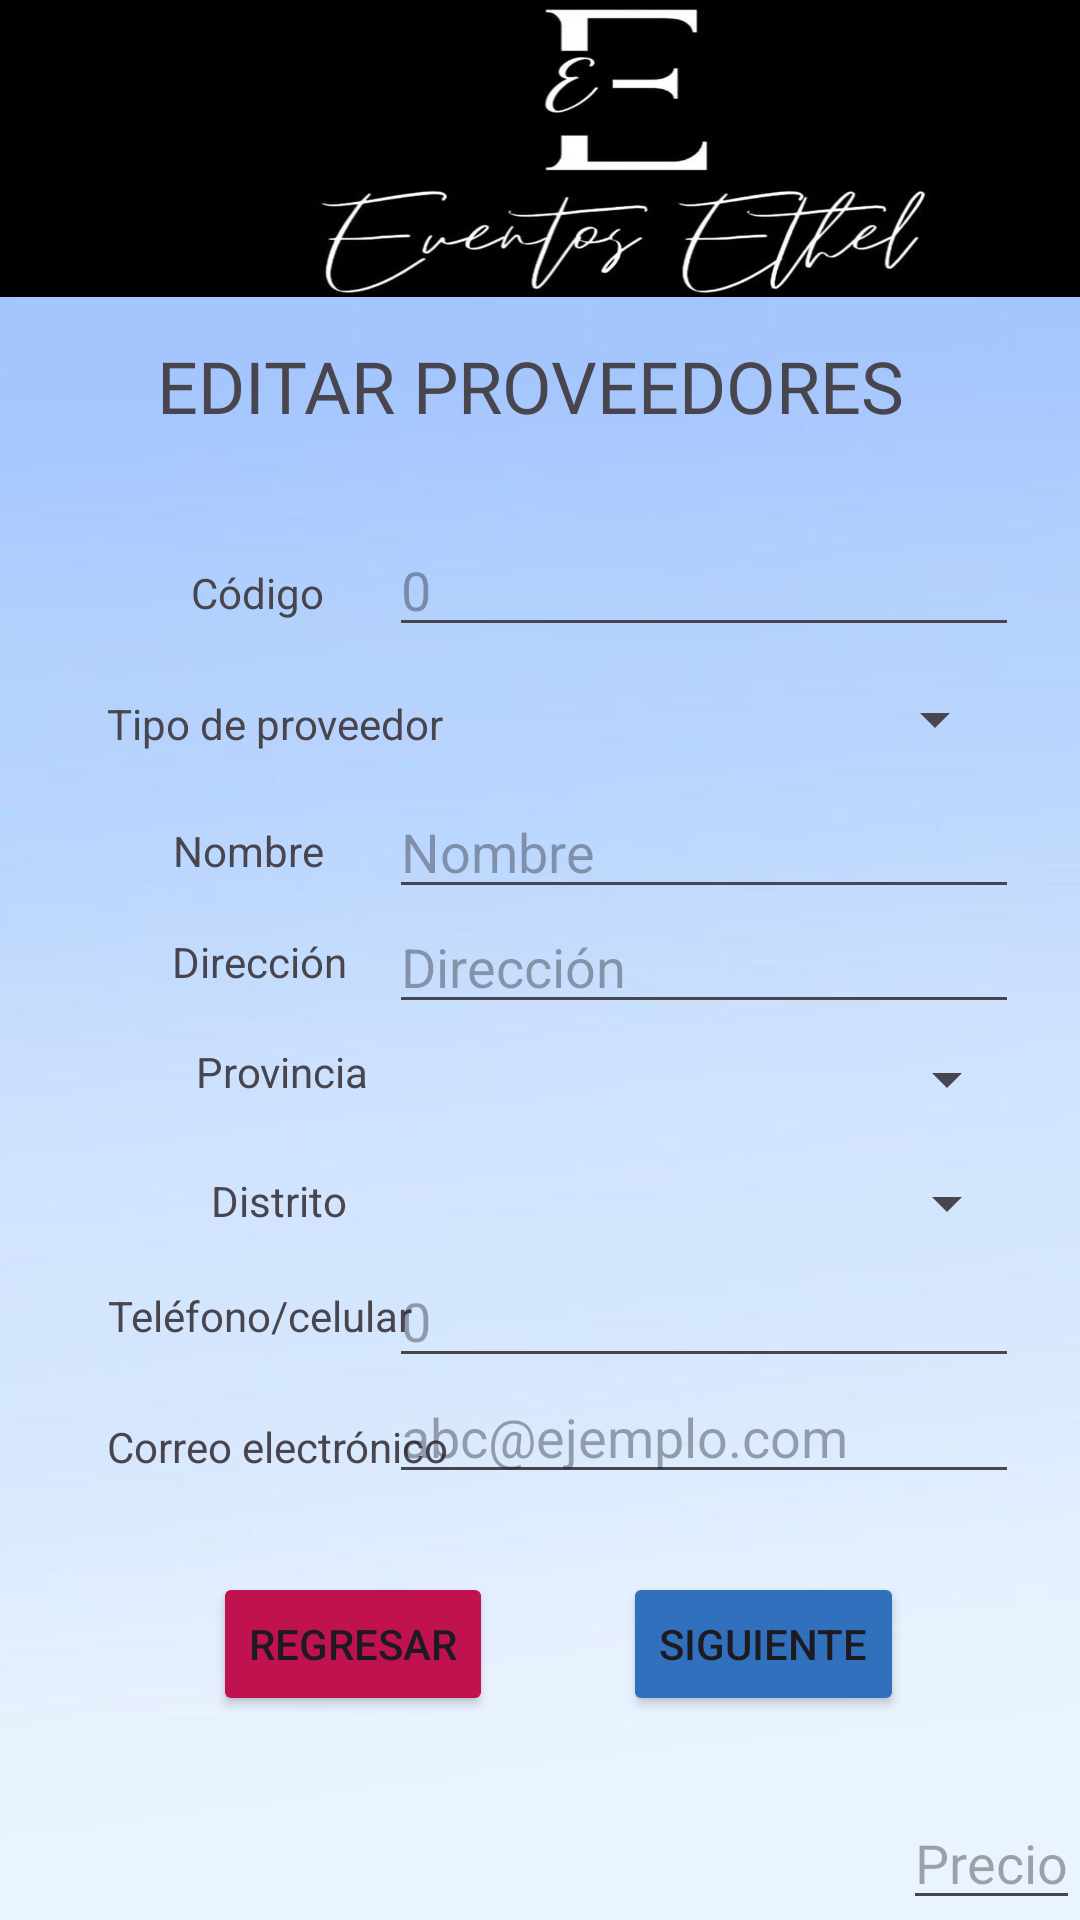

The Android layout XML behind this screen, and the referenced resources:
<!-- AndroidManifest.xml: application theme Theme.RegistroEventosEthel -->
<!-- res/layout/activity_editar_proveedores.xml -->
<?xml version="1.0" encoding="utf-8"?>
<androidx.constraintlayout.widget.ConstraintLayout xmlns:android="http://schemas.android.com/apk/res/android"
    xmlns:app="http://schemas.android.com/apk/res-auto"
    xmlns:tools="http://schemas.android.com/tools"
    android:id="@+id/main"
    android:layout_width="match_parent"
    android:layout_height="match_parent"
    android:background="@drawable/whatsapp_image_2024_06_11_at_4_42_07_pm__1_"
    tools:context=".EditarProveedor">

    <ImageView
        android:id="@+id/imvLogo"
        android:layout_width="412dp"
        android:layout_height="99dp"
        android:scaleType="fitXY"
        app:layout_constraintBottom_toBottomOf="parent"
        app:layout_constraintEnd_toEndOf="parent"
        app:layout_constraintHorizontal_bias="0.0"
        app:layout_constraintStart_toStartOf="parent"
        app:layout_constraintTop_toTopOf="parent"
        app:layout_constraintVertical_bias="0.0"
        app:srcCompat="@drawable/logo_eventos_ethel" />

    <TextView
        android:id="@+id/txvEditProv"
        android:layout_width="wrap_content"
        android:layout_height="wrap_content"
        android:fontFamily="@font/archivo_black"
        android:text="@string/txvEditProv"
        android:textSize="24sp"
        app:layout_constraintBottom_toBottomOf="parent"
        app:layout_constraintEnd_toEndOf="parent"
        app:layout_constraintHorizontal_bias="0.473"
        app:layout_constraintStart_toStartOf="parent"
        app:layout_constraintTop_toTopOf="@+id/imvLogo"
        app:layout_constraintVertical_bias="0.185" />

    <EditText
        android:id="@+id/txnCodigoEP"
        android:layout_width="wrap_content"
        android:layout_height="wrap_content"
        android:ems="10"
        android:hint="@string/txnCodigoEP"
        android:inputType="number"
        app:layout_constraintBottom_toBottomOf="parent"
        app:layout_constraintEnd_toEndOf="parent"
        app:layout_constraintHorizontal_bias="0.865"
        app:layout_constraintStart_toStartOf="parent"
        app:layout_constraintTop_toTopOf="parent"
        app:layout_constraintVertical_bias="0.291" />

    <EditText
        android:id="@+id/txtPrecioEP"
        android:layout_width="wrap_content"
        android:layout_height="wrap_content"
        android:hint="Precio"
        android:inputType="numberDecimal"
        app:layout_constraintBottom_toBottomOf="parent"
        app:layout_constraintEnd_toEndOf="parent"
        app:layout_constraintHorizontal_bias="1.0"
        app:layout_constraintStart_toStartOf="parent"
        app:layout_constraintTop_toTopOf="parent"
        app:layout_constraintVertical_bias="1.0" />

    <TextView
        android:id="@+id/txvCodigoEP"
        android:layout_width="wrap_content"
        android:layout_height="wrap_content"
        android:text="@string/txvCodigoEP"
        app:layout_constraintBottom_toBottomOf="parent"
        app:layout_constraintEnd_toEndOf="parent"
        app:layout_constraintHorizontal_bias="0.202"
        app:layout_constraintStart_toStartOf="parent"
        app:layout_constraintTop_toTopOf="parent"
        app:layout_constraintVertical_bias="0.303" />

    <EditText
        android:id="@+id/txtNombreEP"
        android:layout_width="wrap_content"
        android:layout_height="wrap_content"
        android:ems="10"
        android:hint="@string/txtNombreEP"
        android:inputType="text"
        app:layout_constraintBottom_toBottomOf="parent"
        app:layout_constraintEnd_toEndOf="parent"
        app:layout_constraintHorizontal_bias="0.865"
        app:layout_constraintStart_toStartOf="parent"
        app:layout_constraintTop_toTopOf="parent"
        app:layout_constraintVertical_bias="0.437" />

    <EditText
        android:id="@+id/txtDireccionEP"
        android:layout_width="wrap_content"
        android:layout_height="wrap_content"
        android:ems="10"
        android:hint="@string/txtDireccionEP"
        android:inputType="text"
        app:layout_constraintBottom_toBottomOf="parent"
        app:layout_constraintEnd_toEndOf="parent"
        app:layout_constraintHorizontal_bias="0.865"
        app:layout_constraintStart_toStartOf="parent"
        app:layout_constraintTop_toTopOf="parent"
        app:layout_constraintVertical_bias="0.501" />

    <TextView
        android:id="@+id/txvDistritoEP"
        android:layout_width="wrap_content"
        android:layout_height="wrap_content"
        android:text="@string/txvDistritoEP"
        app:layout_constraintBottom_toBottomOf="parent"
        app:layout_constraintEnd_toEndOf="parent"
        app:layout_constraintHorizontal_bias="0.223"
        app:layout_constraintStart_toStartOf="parent"
        app:layout_constraintTop_toTopOf="parent"
        app:layout_constraintVertical_bias="0.629" />

    <TextView
        android:id="@+id/txvDirecciónEP"
        android:layout_width="wrap_content"
        android:layout_height="wrap_content"
        android:text="@string/txvDirecciónEP"
        app:layout_constraintBottom_toBottomOf="parent"
        app:layout_constraintEnd_toEndOf="parent"
        app:layout_constraintHorizontal_bias="0.19"
        app:layout_constraintStart_toStartOf="parent"
        app:layout_constraintTop_toTopOf="parent"
        app:layout_constraintVertical_bias="0.501" />

    <TextView
        android:id="@+id/txvPprovinciaEP"
        android:layout_width="wrap_content"
        android:layout_height="wrap_content"
        android:text="@string/txvProvinciaEP"
        app:layout_constraintBottom_toBottomOf="parent"
        app:layout_constraintEnd_toEndOf="parent"
        app:layout_constraintHorizontal_bias="0.216"
        app:layout_constraintStart_toStartOf="parent"
        app:layout_constraintTop_toTopOf="parent"
        app:layout_constraintVertical_bias="0.56" />

    <TextView
        android:id="@+id/txvCorreoEP"
        android:layout_width="wrap_content"
        android:layout_height="wrap_content"
        android:text="@string/txvCorreoEP"
        app:layout_constraintBottom_toBottomOf="parent"
        app:layout_constraintEnd_toEndOf="parent"
        app:layout_constraintHorizontal_bias="0.145"
        app:layout_constraintStart_toStartOf="parent"
        app:layout_constraintTop_toTopOf="parent"
        app:layout_constraintVertical_bias="0.761" />

    <Button
        android:id="@+id/btnRegresoPP"
        android:layout_width="wrap_content"
        android:layout_height="wrap_content"
        android:backgroundTint="@color/btnEliminarEP"
        android:text="Regresar"
        app:layout_constraintBottom_toBottomOf="parent"
        app:layout_constraintEnd_toEndOf="parent"
        app:layout_constraintHorizontal_bias="0.266"
        app:layout_constraintStart_toStartOf="parent"
        app:layout_constraintTop_toTopOf="parent"
        app:layout_constraintVertical_bias="0.885" />

    <EditText
        android:id="@+id/txtCorreoEP"
        android:layout_width="wrap_content"
        android:layout_height="wrap_content"
        android:ems="10"
        android:hint="@string/txtCorreoEP"
        android:inputType="text"
        app:layout_constraintBottom_toBottomOf="parent"
        app:layout_constraintEnd_toEndOf="parent"
        app:layout_constraintHorizontal_bias="0.865"
        app:layout_constraintStart_toStartOf="parent"
        app:layout_constraintTop_toTopOf="parent"
        app:layout_constraintVertical_bias="0.763" />

    <Button
        android:id="@+id/btnSiguienteEP"
        android:layout_width="wrap_content"
        android:layout_height="wrap_content"
        android:backgroundTint="@color/btnRegistrarEP"
        android:text="@string/btnSiguienteEP"
        app:layout_constraintBottom_toBottomOf="parent"
        app:layout_constraintEnd_toEndOf="parent"
        app:layout_constraintHorizontal_bias="0.78"
        app:layout_constraintStart_toStartOf="parent"
        app:layout_constraintTop_toTopOf="parent"
        app:layout_constraintVertical_bias="0.885" />

    <TextView
        android:id="@+id/txvTelefonoEP"
        android:layout_width="wrap_content"
        android:layout_height="wrap_content"
        android:text="@string/txvTelefonoEP"
        app:layout_constraintBottom_toBottomOf="parent"
        app:layout_constraintEnd_toEndOf="parent"
        app:layout_constraintHorizontal_bias="0.139"
        app:layout_constraintStart_toStartOf="parent"
        app:layout_constraintTop_toTopOf="@+id/imvLogo"
        app:layout_constraintVertical_bias="0.691" />

    <TextView
        android:id="@+id/txvNombreEP"
        android:layout_width="wrap_content"
        android:layout_height="wrap_content"
        android:text="@string/txvNombreEP"
        app:layout_constraintBottom_toBottomOf="parent"
        app:layout_constraintEnd_toEndOf="parent"
        app:layout_constraintHorizontal_bias="0.186"
        app:layout_constraintStart_toStartOf="parent"
        app:layout_constraintTop_toTopOf="parent"
        app:layout_constraintVertical_bias="0.441" />

    <EditText
        android:id="@+id/txnTelefonoEP"
        android:layout_width="wrap_content"
        android:layout_height="wrap_content"
        android:ems="10"
        android:hint="@string/txnTelefonoEP"
        android:inputType="number"
        app:layout_constraintBottom_toBottomOf="parent"
        app:layout_constraintEnd_toEndOf="parent"
        app:layout_constraintHorizontal_bias="0.865"
        app:layout_constraintStart_toStartOf="parent"
        app:layout_constraintTop_toTopOf="parent"
        app:layout_constraintVertical_bias="0.698" />

    <TextView
        android:id="@+id/txvTipoEP"
        android:layout_width="wrap_content"
        android:layout_height="wrap_content"
        android:text="@string/txvTipoEP"
        app:layout_constraintBottom_toBottomOf="parent"
        app:layout_constraintEnd_toEndOf="parent"
        app:layout_constraintHorizontal_bias="0.144"
        app:layout_constraintStart_toStartOf="parent"
        app:layout_constraintTop_toTopOf="parent"
        app:layout_constraintVertical_bias="0.373" />

    <Spinner
        android:id="@+id/spnTipoEP"
        android:layout_width="205dp"
        android:layout_height="54dp"
        app:layout_constraintBottom_toBottomOf="parent"
        app:layout_constraintEnd_toEndOf="parent"
        app:layout_constraintHorizontal_bias="0.844"
        app:layout_constraintStart_toStartOf="parent"
        app:layout_constraintTop_toTopOf="@+id/imvLogo"
        app:layout_constraintVertical_bias="0.363" />

    <Spinner
        android:id="@+id/spnProvinciaEP"
        android:layout_width="210dp"
        android:layout_height="46dp"
        app:layout_constraintBottom_toBottomOf="parent"
        app:layout_constraintEnd_toEndOf="parent"
        app:layout_constraintHorizontal_bias="0.865"
        app:layout_constraintStart_toStartOf="parent"
        app:layout_constraintTop_toTopOf="parent"
        app:layout_constraintVertical_bias="0.567" />

    <Spinner
        android:id="@+id/spnDistritoEP"
        android:layout_width="209dp"
        android:layout_height="40dp"
        app:layout_constraintBottom_toBottomOf="parent"
        app:layout_constraintEnd_toEndOf="parent"
        app:layout_constraintHorizontal_bias="0.866"
        app:layout_constraintStart_toStartOf="parent"
        app:layout_constraintTop_toTopOf="parent"
        app:layout_constraintVertical_bias="0.635" />

</androidx.constraintlayout.widget.ConstraintLayout>
<!-- resources referenced by this layout -->
<resources>
  <color name="btnEliminarEP">#BF124F</color>
  <color name="btnRegistrarEP">#3070BD</color>
  <!-- drawable logo_eventos_ethel: jpg bitmap (drawable, 45180 bytes) -->
  <!-- drawable whatsapp_image_2024_06_11_at_4_42_07_pm__1_: jpeg bitmap (drawable, 12065 bytes) -->
  <string name="btnSiguienteEP">Siguiente</string>
  <string name="txnCodigoEP">0</string>
  <string name="txnTelefonoEP">0</string>
  <string name="txtCorreoEP">abc@ejemplo.com</string>
  <string name="txtDireccionEP">Dirección</string>
  <string name="txtNombreEP">Nombre</string>
  <string name="txvCodigoEP">Código</string>
  <string name="txvCorreoEP">Correo electrónico</string>
  <string name="txvDistritoEP">Distrito</string>
  <string name="txvEditProv">EDITAR PROVEEDORES</string>
  <string name="txvNombreEP">Nombre</string>
  <string name="txvProvinciaEP">Provincia</string>
  <string name="txvTelefonoEP">Teléfono/celular</string>
  <string name="txvTipoEP">Tipo de proveedor</string>
  <style name="Theme.RegistroEventosEthel" parent="Base.Theme.RegistroEventosEthel" />
  <style name="Base.Theme.RegistroEventosEthel" parent="Theme.Material3.DayNight.NoActionBar">
          
          
      </style>
</resources>
